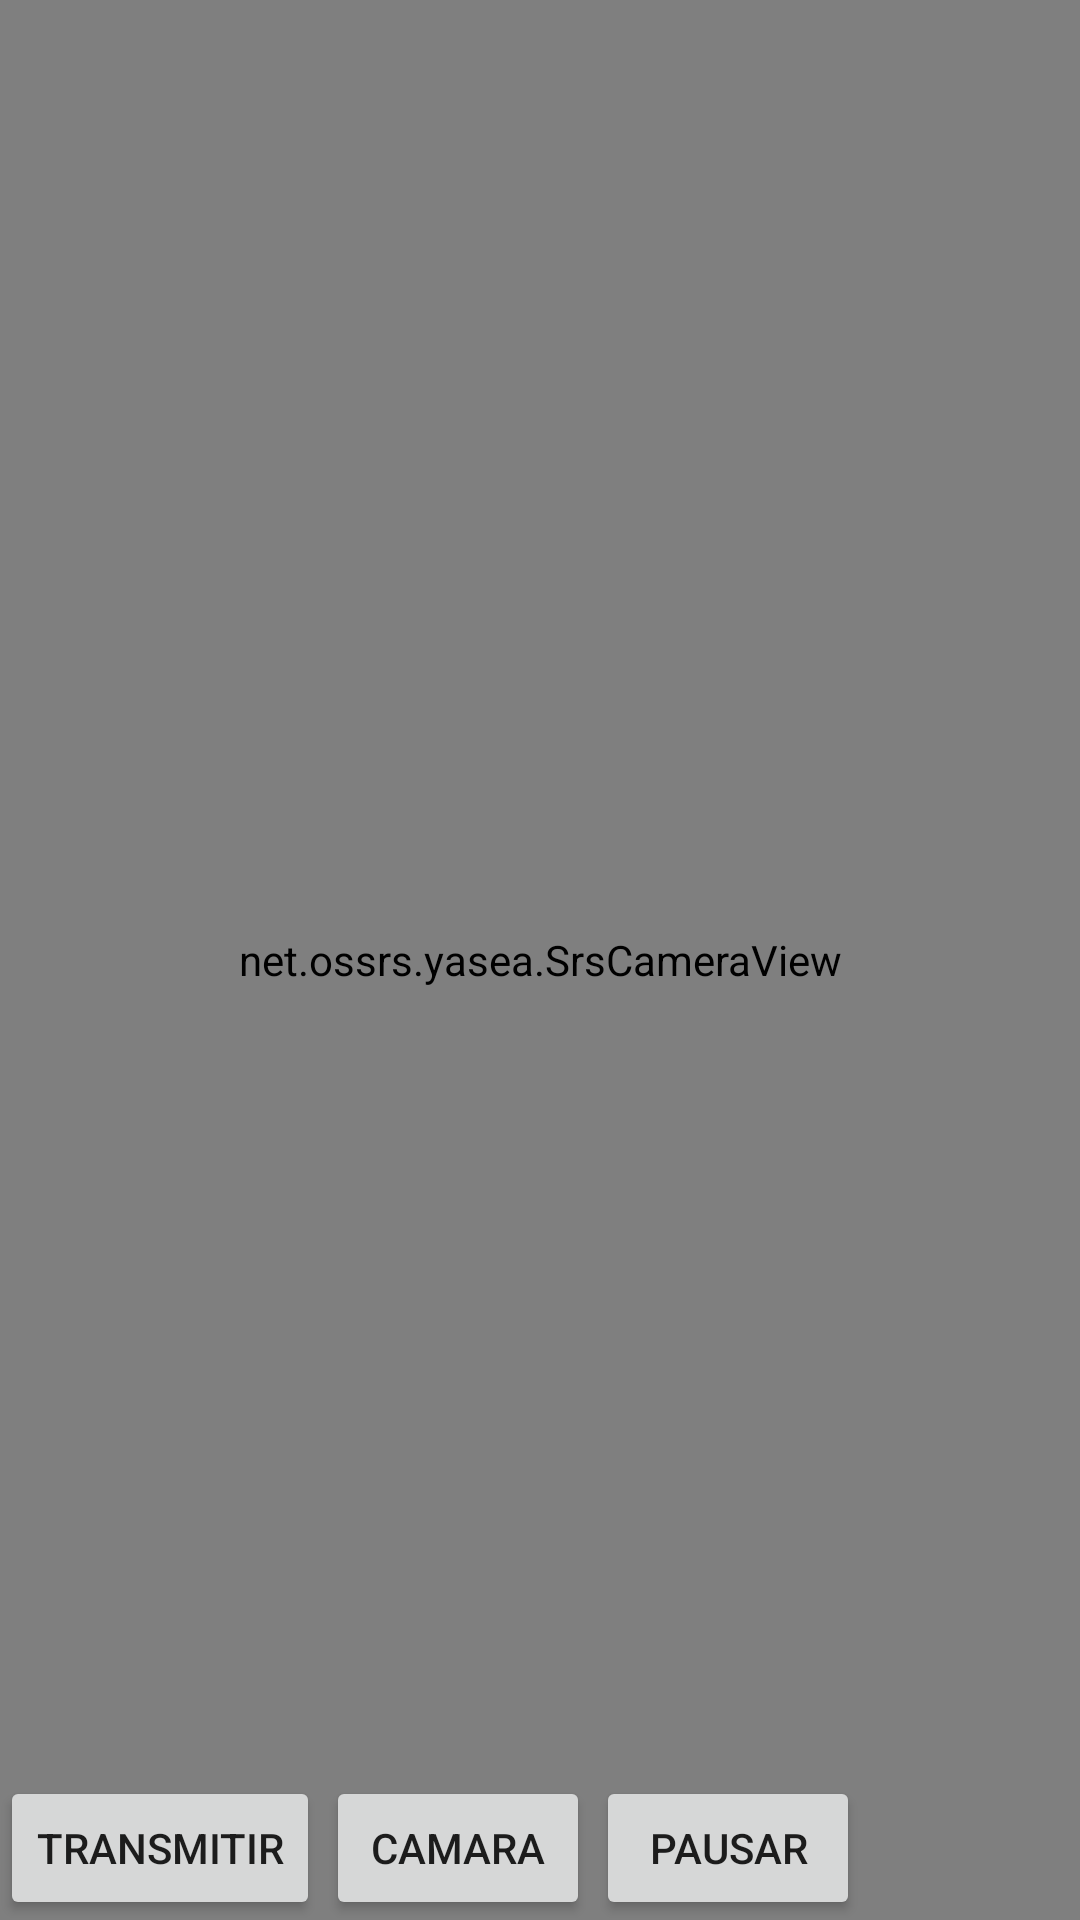

This screen was rendered from an Android layout file. Write that file and the resources it references.
<!-- AndroidManifest.xml: application theme Theme.App_sereno_android -->
<!-- res/layout/streaming_layout.xml -->
<?xml version="1.0" encoding="utf-8"?>
<RelativeLayout xmlns:android="http://schemas.android.com/apk/res/android"
    xmlns:tools="http://schemas.android.com/tools"
    android:layout_width="fill_parent"
    android:layout_height="fill_parent">

    <net.ossrs.yasea.SrsCameraView
        android:layout_width="match_parent"
        android:layout_height="match_parent"
        android:id="@+id/glsurfaceview_camera"
        android:layout_alignParentBottom="true"
        android:layout_alignParentLeft="true"
        android:layout_alignParentStart="true"
        android:layout_alignParentTop="true"
        android:layout_alignParentRight="true"
        android:layout_alignParentEnd="true" />
    <Button
        android:id="@+id/pause"

        android:layout_width="wrap_content"
        android:layout_height="wrap_content"
        android:layout_alignBottom="@+id/publish"


        android:layout_toRightOf="@id/record"



        android:text="Pausar"/>
    <Button
        android:id="@+id/publish"
        android:layout_width="wrap_content"
        android:layout_height="wrap_content"
        android:layout_alignParentBottom="true"
        android:layout_alignParentLeft="true"
        android:layout_alignParentStart="true"
        android:text="transmitir"/>

    <Button
        android:id="@+id/swCam"
        android:layout_width="wrap_content"
        android:layout_height="wrap_content"
        android:layout_alignBottom="@+id/publish"
        android:layout_marginLeft="2dp"
        android:layout_marginRight="2dp"
        android:layout_toRightOf="@+id/publish"
        android:text="Camara" />

    <Button
        android:id="@+id/record"
        android:layout_width="wrap_content"
        android:layout_height="wrap_content"
        android:layout_alignBottom="@+id/publish"
        android:layout_toRightOf="@id/swCam"
        android:text="record"
        android:visibility="gone" />

    <Button
        android:id="@+id/swEnc"

        android:layout_width="wrap_content"
        android:layout_height="wrap_content"
        android:layout_above="@+id/publish"
        android:layout_alignParentLeft="true"
        android:layout_alignParentStart="true"


        android:text="soft encoder"
        android:visibility="gone" />

</RelativeLayout>
<!-- resources referenced by this layout -->
<resources>
  <style name="Theme.App_sereno_android" parent="Theme.MaterialComponents.Light.NoActionBar">
          
          <item name="colorPrimary">@color/purple_500</item>
          <item name="colorPrimaryVariant">@color/purple_700</item>
          <item name="colorOnPrimary">@color/white</item>
          
          <item name="colorSecondary">@color/teal_200</item>
          <item name="colorSecondaryVariant">@color/teal_700</item>
          <item name="colorOnSecondary">@color/black</item>
          
          <item name="android:statusBarColor" tools:targetApi="l">?attr/colorPrimaryVariant</item>
          
      </style>
  <color name="purple_500">#FF6200EE</color>
  <color name="purple_700">#FF3700B3</color>
  <color name="white">#FFFFFFFF</color>
  <color name="teal_200">#128C7E</color>
  <color name="teal_700">#075E54</color>
  <color name="black">#FF000000</color>
</resources>
